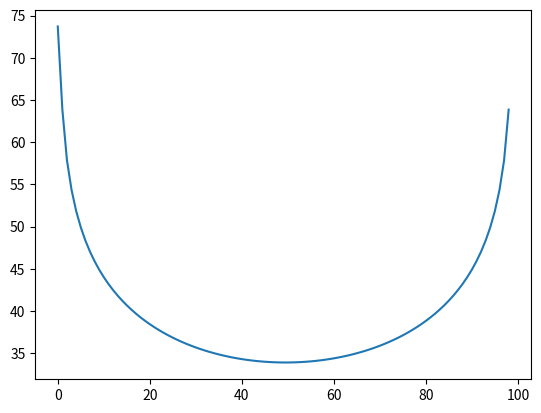

Write the Python code that produced this figure.
import numpy as np
import matplotlib.pyplot as plt
dft = []
Wamp = []
Wdb = []
def DFT(x):
    for k in range(0,len(x)):
        z = 0
        for n in range(0,len(x)):
            z += (x[n] * np.exp(-1j*(-2*np.pi * k * n)/len(x)))
        dft.append(z)
    return dft

def widm_amp(wi):
    for k in range(len(wi)):
        Wamp.append((wi[k].real)**2 + (wi[k].imag)**2)
    return Wamp
def widmDB(M):
    for k in range(len(M)):
        Wdb.append(10*np.log10(M[k]))
    return Wdb


fs = 200 # częstotliwość próbkowania
Tc = 1
N = Tc * fs #Liczba próbek
k = np.arange(0,(N/2)-1,1)
fk = k * (fs/N)
DFT(k)
widm_amp(dft)
plt.plot(widmDB(Wamp))
plt.show()